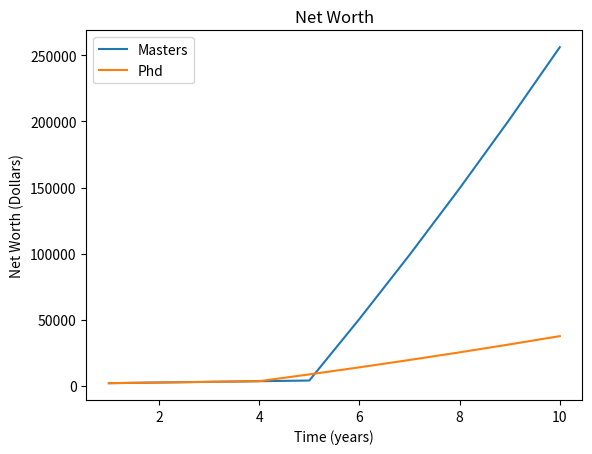
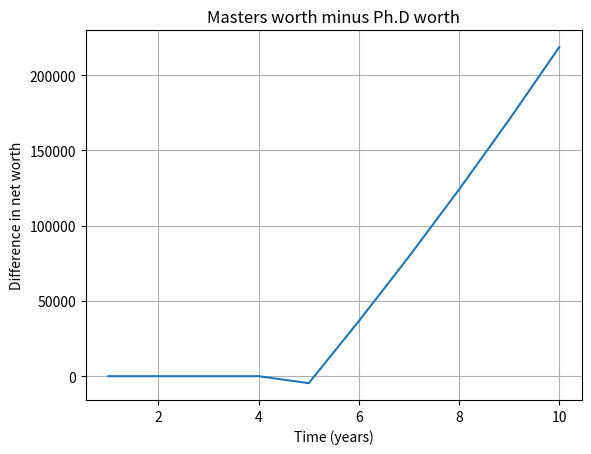

The matplotlib source for these figures, in order:
'''
TO DO still:

techincal
> why is there a dip at 5 years?

account for
> taxes on net worth
> yearly expenses
> add rest of salary to net worth per year
> changing interest rates and salary changes
> changing inflation
> variable yearly contributions

Question to answer:
> how long can one live for without working in the middle of their life?
> how long retirement last with/without social security?

'''


# imports --------------------------------------------------------
import numpy as np
from matplotlib import pyplot as plt


### Defining Functions ----------------------------------------------

## Main Function 
def total_investment_value(rate, amount, time, contribution):
    for i in range(1, time):
        interest =  amount[i-1]*rate[i-1]
        amount[i] = amount[i-1] + interest + contribution[i-1] 
    return amount


## Global Values -------------------------------------------------------
net_years = 10
years_array = range(1,net_years+1)
initial_value = 2000 # current net value
current_age = 19


# 5th year masters --------------------------------------------------------
amount_masters = np.zeros(net_years)
amount_masters[0] = initial_value
contribution_masters = np.zeros(net_years) # preallocation
rate_masters = np.zeros(net_years) # pe
contribution_masters[0:3] = 500 # college years
contribution_masters[3] = 500 # masters year
contribution_masters[4:] = 46400 # take home each year = salary * .72 (tax) - 40,000 (living)
rate_masters[4:-1] = 0.04 # return on investments


# PhD program -------------------------------------------------------------------
amount_phd = np.zeros(net_years)
amount_phd[0] = initial_value
contribution_phd = np.zeros(net_years) # preallocation
contribution_phd[0:3] = 500 # college years
contribution_phd[3:9] = 5000 # phd years
contribution_phd[9:] = 68000 # take home each year = salary * .72 (tax) - 40,000 (living)
rate_phd = np.zeros(net_years) # pe
rate_phd[3:-1] = 0.04 # return on investments


# Function calls ---------------------------------------------------------------------
amount_masters = total_investment_value(rate_masters, amount_masters, net_years, contribution_masters)
amount_phd = total_investment_value(rate_phd, amount_phd, net_years, contribution_phd)

# printing data to screen, net worth at last time
print('Worth at', net_years+current_age, ' years with PhD:', '${:,.2f}'.format(amount_phd[-1]))
print('Worth at', net_years+current_age, ' years with Masters:', '${:,.2f}'.format(amount_masters[-1]))


# graphing data ----------------------------------------------------------------------------
plt.figure(1)
plt.plot(years_array, amount_masters)
plt.plot(years_array, amount_phd)
plt.xlabel('Time (years)')
plt.ylabel('Net Worth (Dollars)')
plt.title('Net Worth')
plt.legend(['Masters','Phd'])

plt.figure(2)
plt.plot(years_array, amount_masters - amount_phd)
plt.xlabel('Time (years)')
plt.ylabel('Difference in net worth')
plt.grid(True)
plt.title('Masters worth minus Ph.D worth')


# End of program
plt.show()
